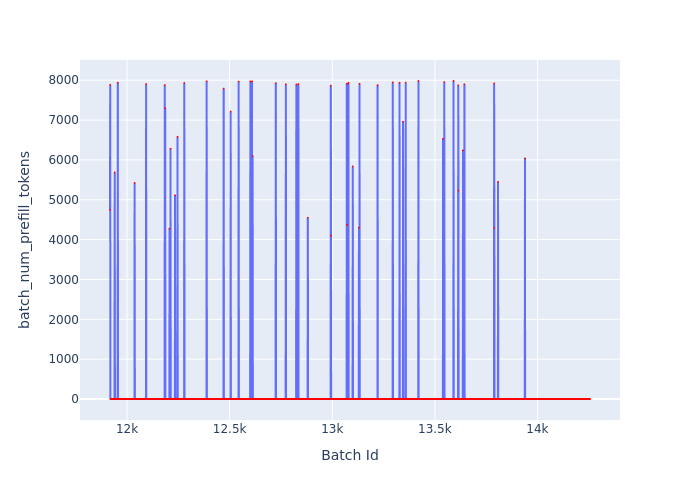

The data file committed next to this chart (first rows):
Batch Id, batch_num_prefill_tokens
11917, 4748
11918, 7884
11919, 0
11920, 0
11921, 0
11922, 0
11923, 0
11924, 0
11925, 0
11926, 0
11927, 0
11928, 0
11929, 0
11930, 0
11931, 0
11932, 0
11933, 0
11934, 0
11935, 0
11936, 0
11937, 0
11938, 0
11939, 0
11940, 5685
11941, 0
11942, 0
11943, 0
11944, 0
11945, 0
11946, 0
11947, 0
11948, 0
11949, 0
11950, 0
11951, 0
11952, 0
11953, 0
11954, 0
11955, 7940
11956, 0
11957, 0
11958, 0
11959, 0
11960, 0
11961, 0
11962, 0
11963, 0
11964, 0
11965, 0
11966, 0
11967, 0
11968, 0
11969, 0
11970, 0
11971, 0
11972, 0
11973, 0
11974, 0
11975, 0
11976, 0
... 2,280 more rows
